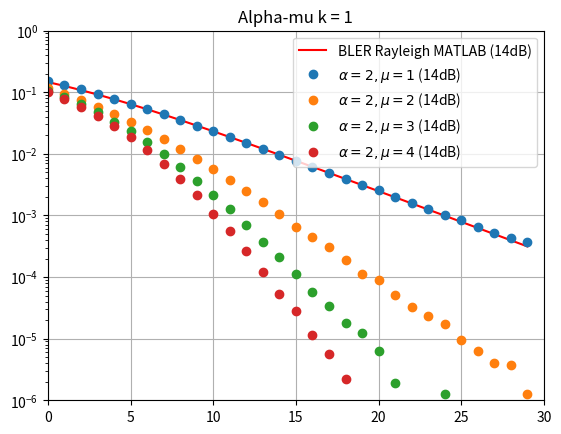
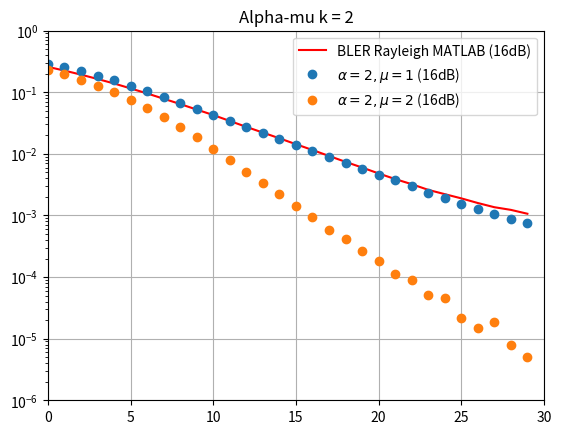

Write Python code to recreate these figures, in order.
import numpy as np
import matplotlib.pyplot as plt

x = np.arange(0,30)
true_bler_MATLAB_k_1_14db = [0.146446609406726,0.126733461932933,0.108484732049584,0.0919131757263162,0.0771369160563911,0.0641826854495229,0.0529988839256388,0.0434744067460626,0.0354590676278381,0.0287823671004333,0.0232687053772038,0.0187483912020588,0.0150646803703528,0.0120775474099916,0.00966503894843852,0.00772300227202254,0.00616383474636449,0.00491473054446962,0.00391574864793117,0.00311790514611075,0.00248140489500543,0.00197406790668277,0.00156996788451687,0.00124827788184229,0.000992306076136788,0.000788699342467862,0.000626791033821513,0.000498070366772336,0.000395752940590416,0.000314434496891659]

m_1_a_2_k_1_14db = [0.1544775, 0.1321525, 0.1116446875, 0.0936584375, 0.078420625, 0.0650778125, 0.053639375, 0.0436575, 0.0359078125, 0.02881625, 0.023246875, 0.018801875, 0.0152125, 0.0120334375, 0.009736875, 0.007745, 0.0061346875, 0.0049534375, 0.00391875, 0.003176875, 0.00255125, 0.0020028125, 0.0015659375, 0.0012690625, 0.001015, 0.0008353125, 0.0006484375, 0.00052125, 0.000435625, 0.000373125]

m_2_a_2_k_1_14db = [0.116116875, 0.094535, 0.075321875, 0.058661875, 0.04461375, 0.033024375, 0.0242065625, 0.017255625, 0.01204, 0.008231875, 0.0056478125, 0.003775625, 0.002515625, 0.001671875, 0.0010546875, 0.0006546875, 0.0004509375, 0.00030625, 0.0001878125, 0.0001125, 8.84375e-05, 5.1875e-05, 3.21875e-05, 2.34375e-05, 1.71875e-05, 9.375e-06, 6.25e-06, 4.0625e-06, 3.75e-06, 1.25e-06]

m_3_a_2_k_1_14db = [0.1051046875, 0.0832059375, 0.0636778125, 0.0470790625, 0.0334846875, 0.023218125, 0.0153659375, 0.009860625, 0.0061871875, 0.0036721875, 0.002171875, 0.001254375, 0.0006921875, 0.00037125, 0.0002134375, 0.0001115625, 5.65625e-05, 3.34375e-05, 1.8125e-05, 1.21875e-05, 6.25e-06, 1.875e-06, 0.0, 0.0, 1.25e-06, 0.0, 3.125e-07, 0.0, 0.0, 0.0]

m_4_a_2_k_1_14db = [0.1004725, 0.077875625, 0.0585590625, 0.0419640625, 0.02880875, 0.0188609375, 0.0117275, 0.006884375, 0.003954375, 0.002125625, 0.0010684375, 0.00055875, 0.000265625, 0.000123125, 5.25e-05, 2.8125e-05, 1.15625e-05, 5.625e-06, 2.1875e-06, 6.25e-07, 0.0, 3.125e-07, 0.0, 3.125e-07, 0.0, 0.0, 0.0, 0.0, 0.0, 0.0]


plt.plot(x, true_bler_MATLAB_k_1_14db, 'r-',label='BLER Rayleigh MATLAB (14dB)')
# plt.plot(x,tru_bler,label='BLER Rayleigh (14dB)', marker='o')
plt.plot(x, m_1_a_2_k_1_14db, 'o', label=r'$\alpha = 2 ,\mu = 1$ (14dB)')
plt.plot(x,m_2_a_2_k_1_14db, 'o', label=r'$\alpha = 2 ,\mu = 2$ (14dB)')
plt.plot(x,m_3_a_2_k_1_14db, 'o', label=r'$\alpha = 2 ,\mu = 3$ (14dB)')
plt.plot(x,m_4_a_2_k_1_14db, 'o', label=r'$\alpha = 2 ,\mu = 4$ (14dB)')

plt.yscale('log')
plt.grid(True)
plt.legend(loc='upper right')
axes = plt.gca()
plt.title('Alpha-mu k = 1')
axes.set_xlim([0,30])
axes.set_ylim([10**(-6),10**(0)])
plt.show()


####################################
############# K = 2 ################
####################################

true_bler_PAPER_k_2_16db = [0.25838625, 0.2249740625, 0.193349375, 0.164440625, 0.1388975, 0.1156046875, 0.09573125, 0.0786115625, 0.0644346875, 0.0523709375, 0.042725, 0.0342440625, 0.027439375, 0.0221790625, 0.017906875, 0.0143575, 0.0115575, 0.00925125, 0.007425625, 0.006005, 0.0048159375, 0.0039009375, 0.0032240625, 0.0026075, 0.0022196875, 0.0018971875, 0.00159375, 0.0013625, 0.0012334375, 0.0010671875]


m_1_a_2_k_2_16db = [0.292546875, 0.2559540625, 0.2209953125, 0.1872259375, 0.1559234375, 0.127771875, 0.1037915625, 0.0835978125, 0.0667515625, 0.0536459375, 0.042878125, 0.0342859375, 0.0274084375, 0.0219828125, 0.0176571875, 0.0139796875, 0.0112215625, 0.0089909375, 0.007226875, 0.005763125, 0.004616875, 0.0037396875, 0.0029825, 0.0023565625, 0.0019221875, 0.0015278125, 0.001271875, 0.0010446875, 0.0008809375, 0.000766875]

m_2_a_2_k_2_16db =[0.2323915625, 0.1947446875, 0.159876875, 0.1281275, 0.0997971875, 0.0756796875, 0.0551778125, 0.0392296875, 0.0271128125, 0.0185309375, 0.0121728125, 0.0080703125, 0.00516125, 0.003380625, 0.002218125, 0.0014346875, 0.00094125, 0.00059125, 0.0004203125, 0.0002665625, 0.00018375, 0.0001125, 8.875e-05, 5.15625e-05, 4.5e-05, 2.1875e-05, 1.5e-05, 1.84375e-05, 7.8125e-06, 5e-06]


plt.plot(x, true_bler_PAPER_k_2_16db, 'r-',label='BLER Rayleigh MATLAB (16dB)')

plt.plot(x, m_1_a_2_k_2_16db, 'o', label=r'$\alpha = 2 ,\mu = 1$ (16dB)')
plt.plot(x, m_2_a_2_k_2_16db, 'o', label=r'$\alpha = 2 ,\mu = 2$ (16dB)')

plt.yscale('log')
plt.grid(True)
plt.legend(loc='upper right')
axes = plt.gca()
plt.title('Alpha-mu k = 2')
axes.set_xlim([0,30])
axes.set_ylim([10**(-6),10**(0)])
plt.show()
